Run: headless pygame with SDL's dummy video driver; simulated clock (each Clock.tick advances the game by its frame time, no real sleeping); random seed 0; keys injected as events and as key.get_pressed() state; no mouse input.
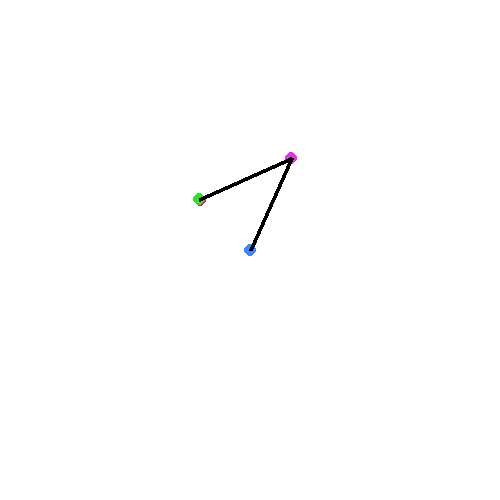
Frame 1 of 4 · flips 1–60 · no input
Frame 2 of 4 · flips 61–180 · tapped SPACE, RETURN · held RIGHT (→), D · screen unchanged from frame 1, image omitted
Frame 3 of 4 · flips 181–300 · held DOWN (↓), S · screen unchanged from frame 2, image omitted
Frame 4 of 4 · flips 301–420 · held LEFT (←), A, UP (↑), W · screen unchanged from frame 3, image omitted

The pygame program that drew these frames:

import math
import pygame

def ik(xPos,yPos,seg1 = 1, seg2 = 1):
    
    upperAngle = math.acos((-math.pow(seg1,2)-math.pow(seg2,2)+math.pow(xPos,2)+math.pow(yPos,2))/(2*seg1*seg2))
    
    lowerAngle = math.atan2(yPos,xPos) - math.asin(((seg2*math.sin(upperAngle)))/(math.pow(math.pow(xPos,2)+math.pow(yPos,2),.5)))

    print(math.degrees(lowerAngle),math.degrees(upperAngle))

    pygame.init()

    screen_width =500
    screen_height = 500
    screen_center = (screen_width / 2, screen_height / 2)

    screen = pygame.display.set_mode([screen_width, screen_height])

    count = 0

    running = True
    while running:

        for event in pygame.event.get():
            if event.type == pygame.QUIT:
                running = False

        screen.fill((255, 255, 255))

        pygame.draw.circle(screen,(66,135,245),(int(screen_width/2),int(screen_height/2)),6)

        pygame.draw.circle(screen,(199,38,81),(int(screen_center[0]+xPos*100),int(screen_center[1]-yPos*100)),6)


        seg1Pos = (int(screen_center[0] + 100*seg1*math.cos(lowerAngle)),int(screen_center[1] - 100*seg1*math.sin(lowerAngle)))

        seg2Pos = (int(100*seg2*math.cos(upperAngle+lowerAngle)+seg1Pos[0]),int(seg1Pos[1]-100*seg2*math.sin(upperAngle+lowerAngle)))

        pygame.draw.circle(screen,(227, 54, 224),seg1Pos,6)

        pygame.draw.circle(screen,(56, 219, 50),seg2Pos,6)

        if count == 0:
            print((int(screen_center[0]+xPos*100),int(screen_center[1]-yPos*100)))
            print(seg1Pos,seg2Pos)
            count = count + 1

        pygame.draw.line(screen,0,screen_center,seg1Pos,4)

        pygame.draw.line(screen,0,seg1Pos,seg2Pos,4)

        #pygame.draw.line(screen,0,screen_center,(int(screen_center[0]+xPos*100),int(screen_center[1]-yPos*100)),4)

        pygame.display.flip()


    pygame.quit()


ik(-.5,.5)
